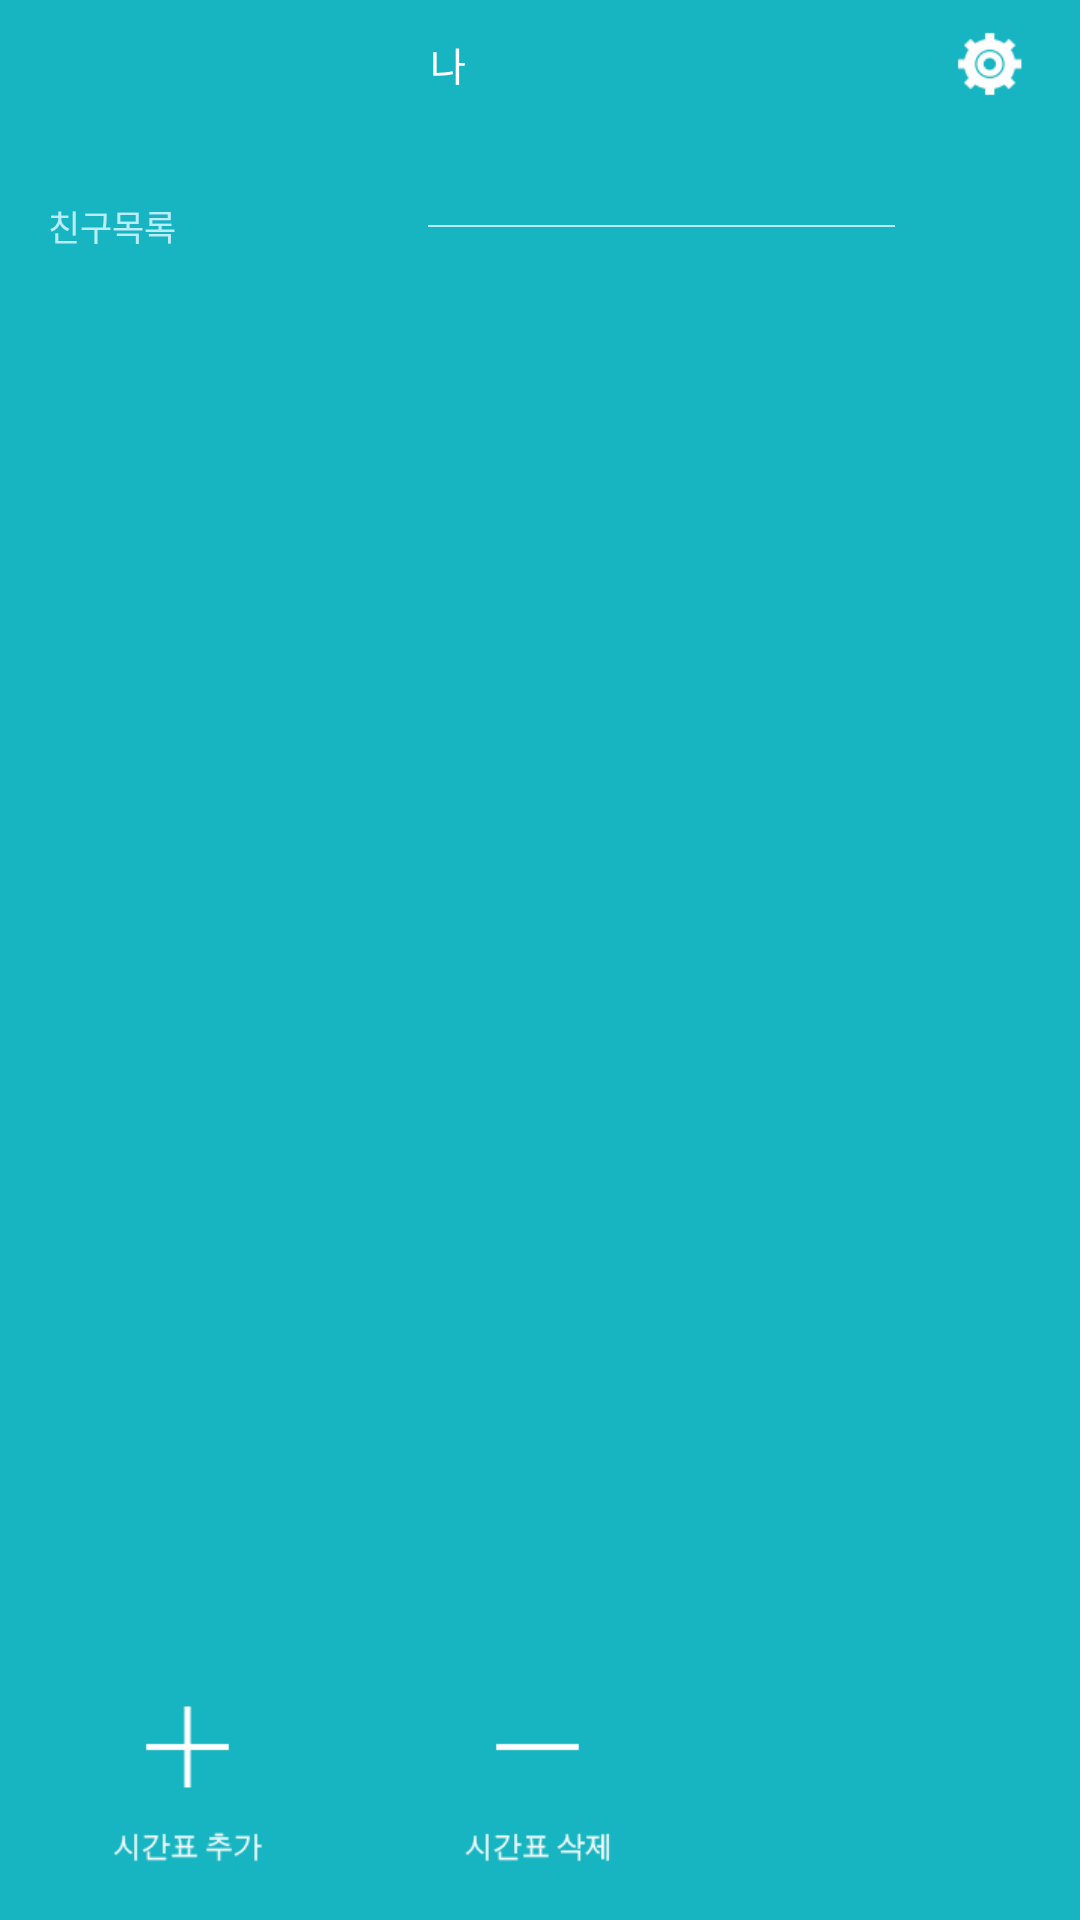

Layout XML and referenced resources for this Android screen:
<!-- AndroidManifest.xml: application theme AppTheme -->
<!-- res/layout/left_drawer.xml -->
<?xml version="1.0" encoding="utf-8"?>
<RelativeLayout xmlns:android="http://schemas.android.com/apk/res/android"
    android:layout_width="match_parent"
    android:layout_height="match_parent"
    android:background="@drawable/bg_navigationbox" >

    <RelativeLayout
        android:id="@+id/myinfo_sector"
        android:layout_width="match_parent"
        android:layout_height="wrap_content" >

        <ImageButton
            android:id="@+id/leftdrawer_setting_btn"
            android:layout_width="wrap_content"
            android:layout_height="wrap_content"
            android:layout_alignParentRight="true"
            android:layout_marginRight="9dp"
            android:background="@android:color/transparent"
            android:src="@drawable/setting_selector" />

        <TextView
            android:id="@+id/leftdrawer_name"
            style="@style/left_drawer_list_item_text"
            android:layout_marginRight="9.5dp"
            android:layout_toLeftOf="@+id/leftdrawer_setting_btn"
            android:text="나" />
    </RelativeLayout>

    <LinearLayout
        android:id="@+id/divider"
        android:layout_width="match_parent"
        android:layout_height="wrap_content"
        android:layout_below="@+id/myinfo_sector"
        android:layout_marginBottom="24dp"
        android:layout_marginTop="24dp"
        android:gravity="center_vertical"
        android:orientation="horizontal" >

        <TextView
            android:layout_width="wrap_content"
            android:layout_height="wrap_content"
            android:layout_marginLeft="16dp"
            android:text="친구목록"
            android:textColor="#bbecf9"
            android:textSize="11.5dp" />

        <ImageView
            android:layout_width="match_parent"
            android:layout_height="wrap_content"
            android:layout_marginLeft="22dp"
            android:src="@drawable/icon_line_friendlist" />
    </LinearLayout>

    <ListView
        android:id="@+id/listView1"
        android:layout_width="match_parent"
        android:layout_height="wrap_content"
        android:layout_above="@+id/friend_manage_buttons"
        android:layout_below="@+id/divider"
        android:divider="@null"
        android:dividerHeight="6.5dp" >
    </ListView>

    <LinearLayout
        android:id="@+id/friend_manage_buttons"
        android:layout_width="match_parent"
        android:layout_height="wrap_content"
        android:layout_alignParentBottom="true"
        android:layout_margin="6.5dip" >

        <ImageView
            android:id="@+id/FriendAddButton"
            android:layout_width="wrap_content"
            android:layout_height="wrap_content"
            android:layout_marginRight="5dp"
            android:layout_marginTop="0.5dp"
            android:src="@drawable/friend_add_selector" />

        <ImageView
            android:id="@+id/FriendDeleteButton"
            android:layout_width="wrap_content"
            android:layout_height="wrap_content"
            android:layout_marginTop="0.5dp"
            android:src="@drawable/friend_delete_selector" />
    </LinearLayout>

</RelativeLayout>
<!-- resources referenced by this layout -->
<resources>
  <!-- drawable bg_navigationbox: png bitmap (drawable-xhdpi, 6365 bytes) -->
  <!-- drawable friend_add_selector (drawable) -->
  <?xml version="1.0" encoding="utf-8"?>
  <selector xmlns:android="http://schemas.android.com/apk/res/android">
  
      
      <item android:drawable="@drawable/button_plus_p" android:state_selected="true"/>
      
      <item android:drawable="@drawable/button_plus_p" android:state_pressed="true"/>
      
      <item android:drawable="@drawable/button_plus_p" android:state_focused="true"/>
      
      <item android:drawable="@drawable/button_plus_n"/>
  
  </selector>
  <!-- drawable friend_delete_selector (drawable) -->
  <?xml version="1.0" encoding="utf-8"?>
  <selector xmlns:android="http://schemas.android.com/apk/res/android">
  
      
      <item android:drawable="@drawable/button_minus_p" android:state_selected="true"/>
      
      <item android:drawable="@drawable/button_minus_p" android:state_pressed="true"/>
      
      <item android:drawable="@drawable/button_minus_p" android:state_focused="true"/>
      
      <item android:drawable="@drawable/button_minus_n"/>
  
  </selector>
  <!-- drawable icon_line_friendlist: png bitmap (drawable-xhdpi, 2802 bytes) -->
  <!-- drawable setting_selector (drawable) -->
  <?xml version="1.0" encoding="utf-8"?>
  <selector xmlns:android="http://schemas.android.com/apk/res/android">
  
      
      <item android:drawable="@drawable/button_setting_p" android:state_selected="true"/>
      
      <item android:drawable="@drawable/button_setting_p" android:state_pressed="true"/>
      
      <item android:drawable="@drawable/button_setting_p" android:state_focused="true"/>
      
      <item android:drawable="@drawable/button_setting_n"/>
  
  </selector>
  <style name="left_drawer_list_item_text">
          <item name="android:textSize">13dp</item>
          <item name="android:layout_width">wrap_content</item>
          <item name="android:layout_height">wrap_content</item>
          <item name="android:layout_alignParentLeft">true</item>
          <item name="android:layout_centerVertical">true</item>
          <item name="android:gravity">center</item>
          <item name="android:singleLine">true</item>
          <item name="android:ellipsize">end</item>
          <item name="android:textColor">#fff</item>
      </style>
  <style name="AppTheme" parent="AppBaseTheme">
          <item name="android:windowTitleSize">@dimen/title_height</item>
          <item name="android:windowTitleBackgroundStyle">@style/windowTitleBackground</item>
      </style>
  <!-- drawable button_plus_p: png bitmap (drawable-xhdpi, 4578 bytes) -->
  <!-- drawable button_plus_n: png bitmap (drawable-xhdpi, 3943 bytes) -->
  <!-- drawable button_minus_p: png bitmap (drawable-xhdpi, 4609 bytes) -->
  <!-- drawable button_minus_n: png bitmap (drawable-xhdpi, 3935 bytes) -->
  <!-- drawable button_setting_p: png bitmap (drawable-xhdpi, 5510 bytes) -->
  <!-- drawable button_setting_n: png bitmap (drawable-xhdpi, 3717 bytes) -->
  <style name="AppBaseTheme" parent="android:Theme" />
  <dimen name="title_height">48dp</dimen>
  <style name="windowTitleBackground">
          <item name="android:background">@android:color/transparent</item>
      </style>
</resources>
